Dataset: ada_project_2023 (GitHub, Jmat0/ada_project_2023). Classes: Audemars Piguet, Blancpain, Breguet, Breitling, Bulgari, Cartier, Certina, Chopard, Girard-Perregaux, Hublot, IWC, Jaeger-LeCoultre, Montblanc, Omega, Panerai, Patek Philippe, Rolex, TAG Heuer, Tissot, Zenith.

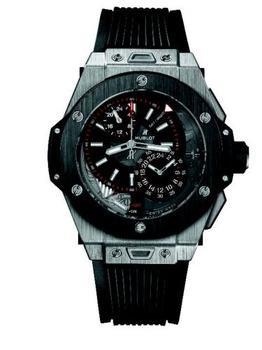
Label: Hublot

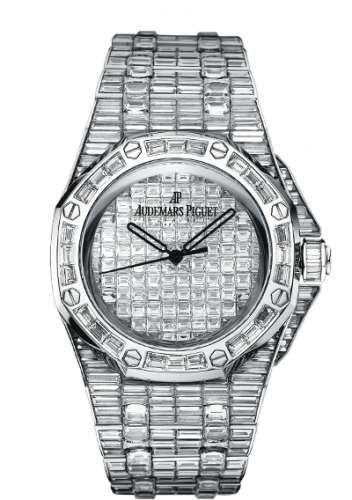
Label: Audemars Piguet

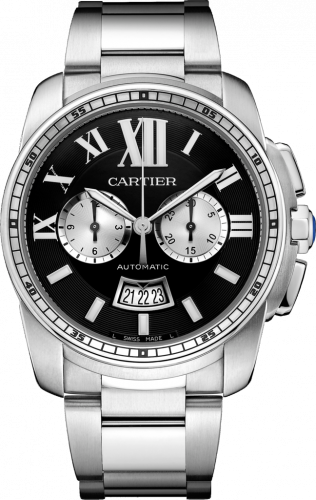
Label: Cartier

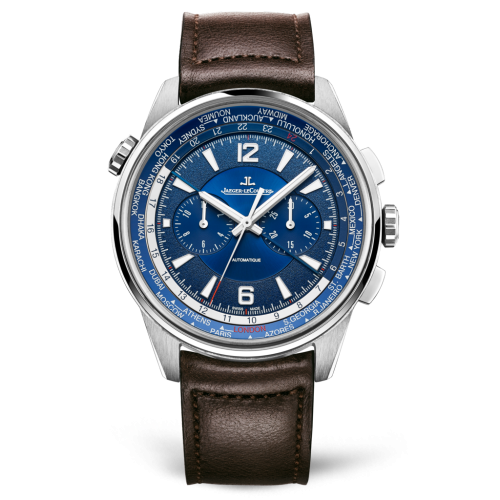
Label: Jaeger-LeCoultre

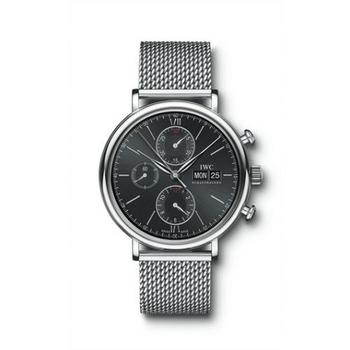
Label: IWC

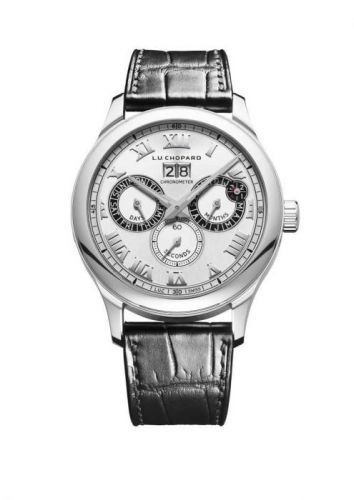
Label: Chopard
